Photos from the image-classification dataset "dataset" in the GitHub repository Jekso/Epsilon-AI-Expo. Its 2 classes are: hot dog, not hot dog.

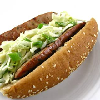
Label: hot dog

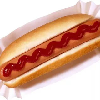
Label: hot dog

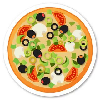
Label: not hot dog

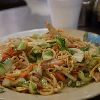
Label: not hot dog

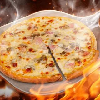
Label: not hot dog

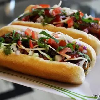
Label: hot dog
